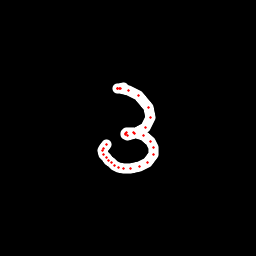

Values plotted in this chart, from the file beside it:
x, y, hover, eod
123, 87.44, 0.0, 0.0
119.6, 88.09, 0.0, 0.0
117.3, 88.47, 0.0, 0.0
117.8, 88.8, 0.0, 0.0
120.7, 88.91, 0.0, 0.0
128.8, 90.83, 0.0, 0.0
138, 95.6, 0.0, 0.0
148, 107.2, 0.0, 0.0
150.2, 117.8, 0.0, 0.0
146, 127.2, 0.0, 0.0
134.5, 133.6, 0.0, 0.0
127.8, 135, 0.0, 0.0
125.7, 134.5, 0.0, 0.0
125.2, 133.6, 0.0, 0.0
126.1, 132.7, 0.0, 0.0
133.9, 132.8, 0.0, 0.0
143.2, 136, 0.0, 0.0
150.9, 141.9, 0.0, 0.0
153.7, 147.8, 0.0, 0.0
153.9, 154.3, 0.0, 0.0
147.8, 162.4, 0.0, 0.0
139.7, 167, 0.0, 0.0
130.1, 168.7, 0.0, 0.0
123.4, 168.2, 0.0, 0.0
118.7, 167.2, 0.0, 0.0
114.4, 165.2, 0.0, 0.0
111.3, 162.8, 0.0, 0.0
108.9, 160.5, 0.0, 0.0
106.4, 157.7, 0.0, 0.0
103.9, 154.6, 0.0, 0.0
102.5, 150.9, 0.0, 0.0
103.2, 148.2, 0.0, 0.0
106.1, 144.1, 0.0, 1.0
